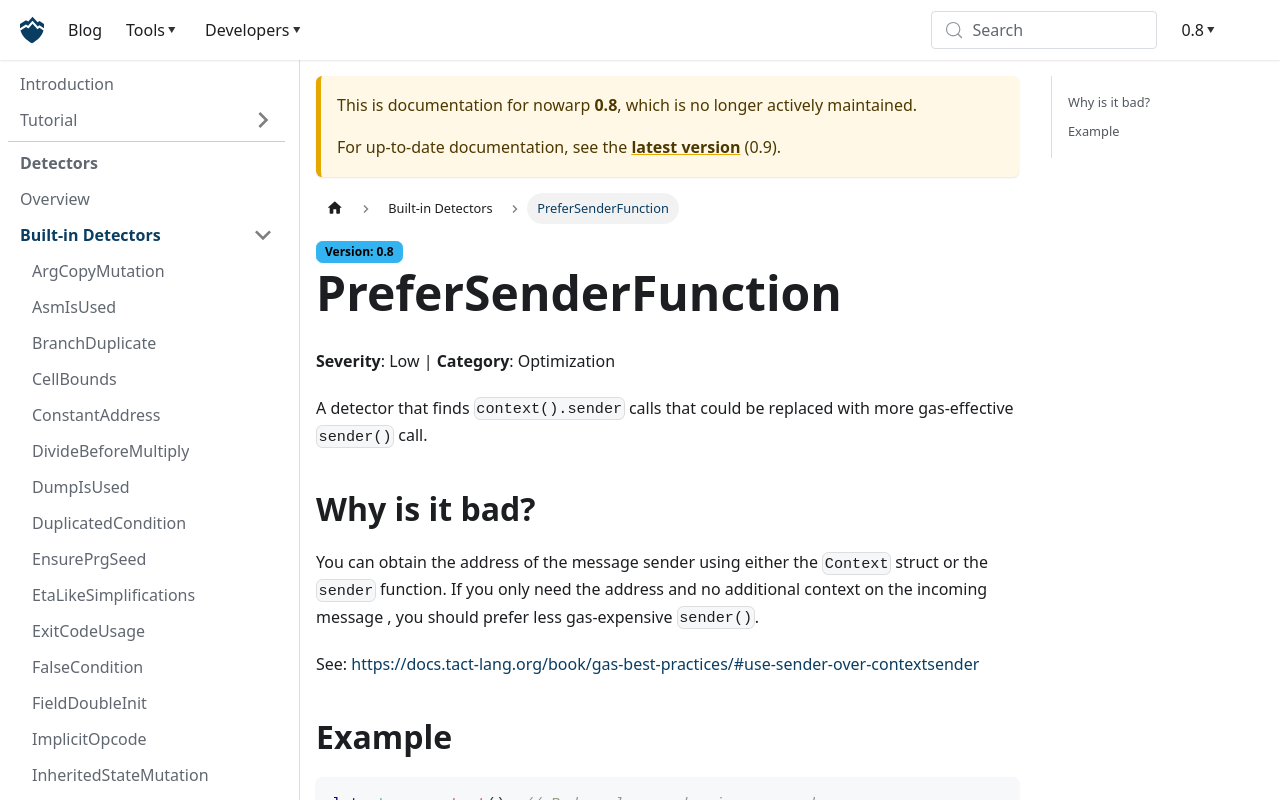

repository: nowarp/nowarp.github.io · page: tools/misti/docs/0.8/detectors/PreferSenderFunction/index.html · generator: docusaurus

# PreferSenderFunction
**Severity**: Low | **Category**: Optimization

A detector that finds `context().sender` calls that could be replaced with
more gas-effective `sender()` call.

## Why is it bad?
You can obtain the address of the message sender using either the `Context`
struct or the `sender` function. If you only need the address and no
additional context on the incoming message , you should prefer less
gas-expensive `sender()`.

See: https://docs.tact-lang.org/book/gas-best-practices/#use-sender-over-contextsender

## Example
```tact
let ctx = context(); // Bad: only .sender is accessed
message(MessageParameters{
  to: ctx.sender,
  value: ton("0.05"),
});
```

Use instead:
```tact
message(MessageParameters{
  to: sender(),
  value: ton("0.05"),
});
```
